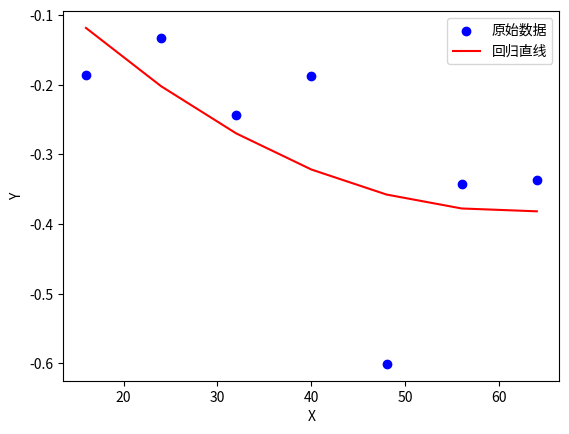

Write the Python code that produced this figure.
import numpy as np

# 定义数据点 (x, y)
x = np.array([16, 24, 32, 40, 48, 56, 64])
y = np.array([-0.186, -0.133, -0.243, -0.188, -0.601, -0.342, -0.337])

# 使用 numpy 的 polyfit 方法进行线性回归，得到斜率和截距
a, b, c = np.polyfit(x, y, 2)

print(f" a = {a}")
print(f" b = {b}")
print(f" c = {c}")
import matplotlib.pyplot as plt

# 使用之前计算的参数a和b来生成回归直线的y值
y_pred = a * x*x + b*x + c

# 绘制原始数据点
plt.scatter(x, y, color='blue', label='原始数据')

# 绘制回归直线
plt.plot(x, y_pred, color='red', label='回归直线')

# 添加图例
plt.legend()

# 设置x轴和y轴的标签
plt.xlabel('X')
plt.ylabel('Y')

# 显示图像
plt.show()
